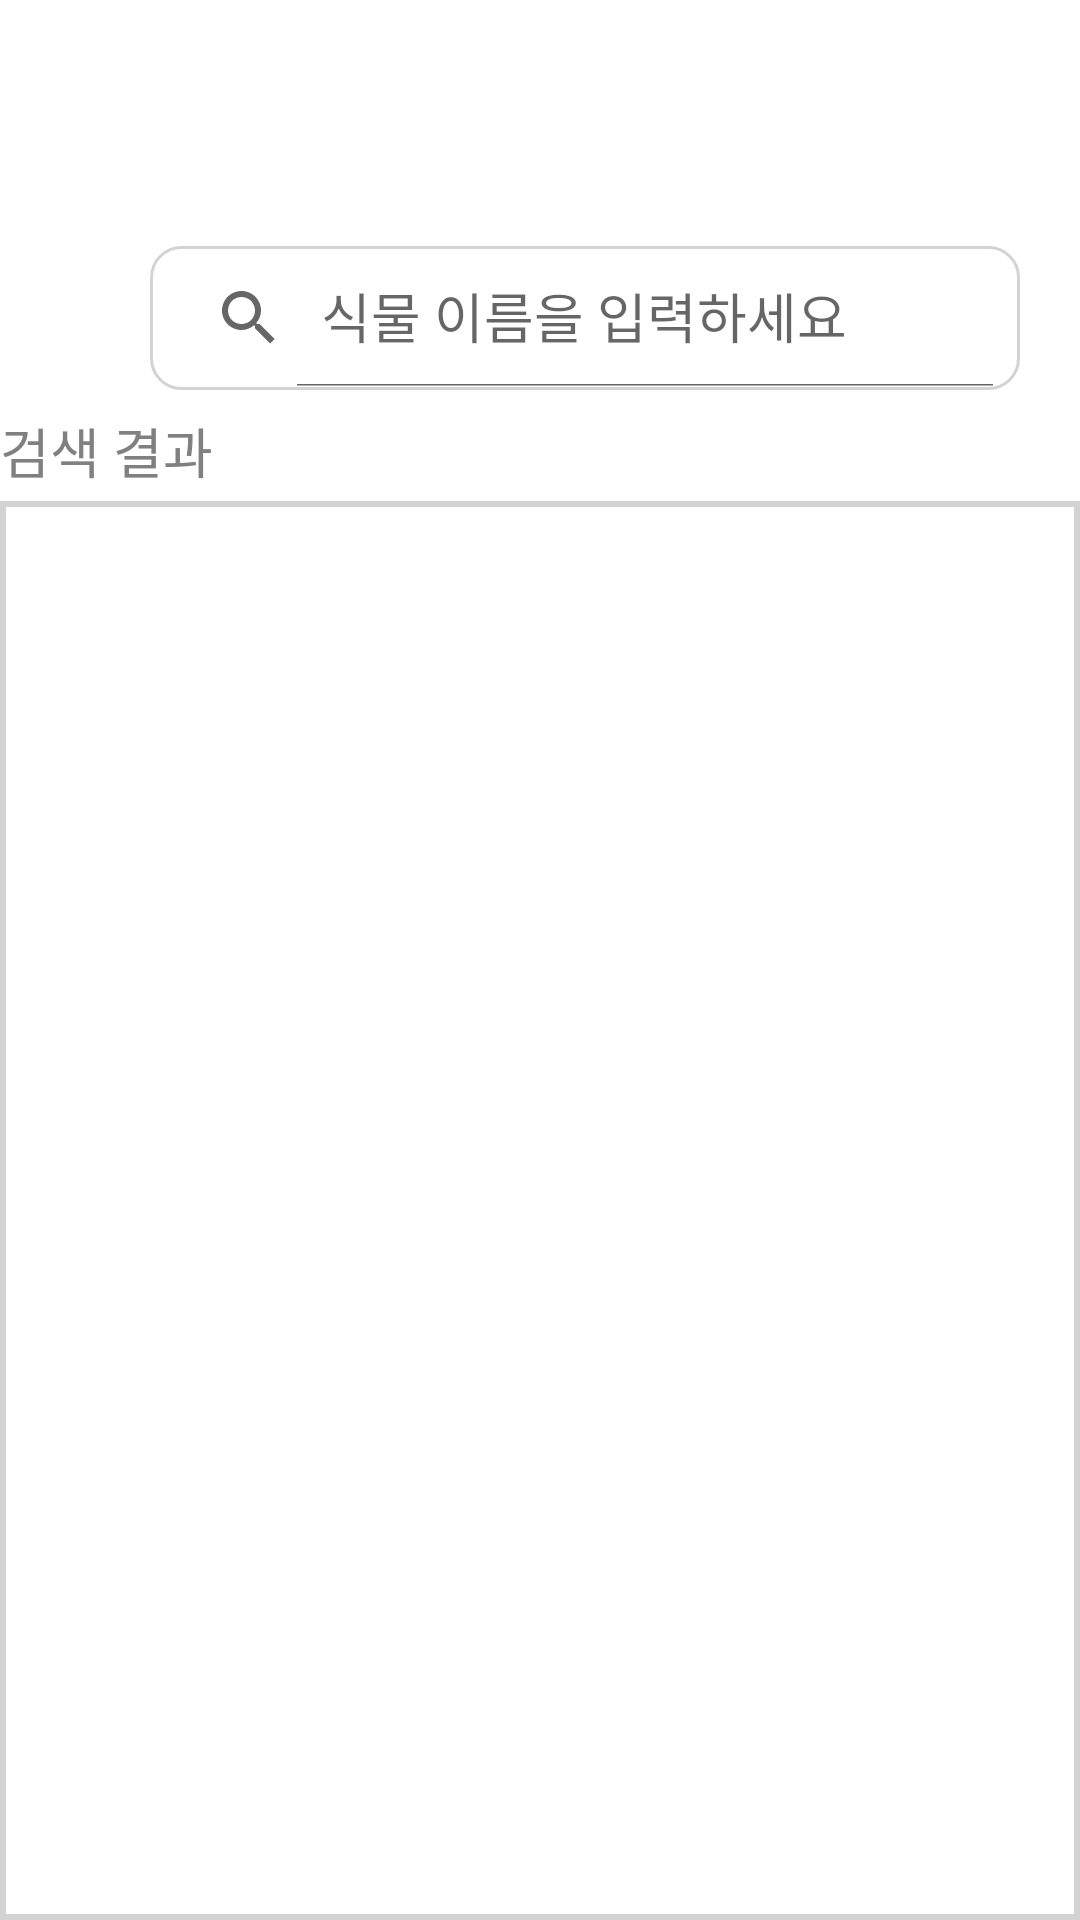

Reconstruct the res/layout file that produces this screen, plus the resources it refers to.
<!-- AndroidManifest.xml: application theme Theme.MyApplication -->
<!-- res/layout/fragment_search_plant.xml -->
<?xml version="1.0" encoding="utf-8"?>
<LinearLayout
    xmlns:android="http://schemas.android.com/apk/res/android"
    xmlns:app="http://schemas.android.com/apk/res-auto"
    xmlns:tools="http://schemas.android.com/tools"
    android:layout_width="match_parent"
    android:layout_height="match_parent"
    android:background="@color/white"
    android:orientation="vertical"
    tools:context=".MainActivity"
    android:clickable="true"
    android:focusable="true">
    <LinearLayout
        android:layout_width="match_parent"
        android:layout_height="wrap_content"
        android:layout_marginTop="72dp"
        android:orientation="horizontal">
        <ImageButton
            android:id="@+id/btn_goSearch"
            android:layout_width="50dp"
            android:layout_height="50dp"
            android:layout_marginTop="10dp"
            android:background="#00ff0000"
            android:src="@drawable/ic_baseline_arrow_back_ios_24"
            app:layout_constraintEnd_toEndOf="parent"
            app:layout_constraintStart_toStartOf="parent"
            app:layout_constraintTop_toTopOf="parent" />

        <androidx.appcompat.widget.SearchView
            android:id="@+id/plant_search_view"
            android:background="@drawable/btn_search_round"
            android:layout_width="match_parent"
            android:layout_height="wrap_content"
            android:layout_marginTop="10dp"
            android:layout_marginEnd="20dp"
            app:queryHint="식물 이름을 입력하세요"
            app:iconifiedByDefault="false" />
    </LinearLayout>
    <TextView
        android:layout_width="match_parent"
        android:layout_height="30dp"
        android:layout_marginTop="5dp"
        android:text="@string/searchResult"
        android:textSize="18sp"
        android:textColor="#808080" />
    <ListView
        android:id="@+id/plant_listView"
        android:background="@drawable/listview_search_background"
        android:layout_width="match_parent"
        android:layout_height="match_parent"
        android:dividerHeight="2dp"/>

</LinearLayout>
<!-- resources referenced by this layout -->
<resources>
  <color name="white">#FFFFFFFF</color>
  <!-- drawable btn_search_round (drawable) -->
  <?xml version="1.0" encoding="utf-8"?>
  <shape xmlns:android="http://schemas.android.com/apk/res/android">
      <corners android:radius="10dp"/>
      <stroke android:width="1dp" android:color="#d3d3d3"/>
      <padding android:left="1dp" android:right="1dp" android:bottom="1dp" android:top="1dp"/>
      <solid android:color="@color/white"/>
  </shape>
  <!-- drawable listview_search_background (drawable) -->
  <?xml version="1.0" encoding="utf-8"?>
  <shape xmlns:android="http://schemas.android.com/apk/res/android">
      <stroke android:width="2dp" android:color="#d3d3d3"/>
      <padding android:left="1dp" android:right="1dp" android:bottom="1dp" android:top="1dp"/>
      <solid android:color="@color/white"/>
  </shape>
  <string name="searchResult">검색 결과</string>
  <style name="Theme.MyApplication" parent="Theme.AppCompat.Light">
          
          <item name="colorPrimary">@color/purple_500</item>
          <item name="colorPrimaryVariant">@color/purple_700</item>
          <item name="colorOnPrimary">@color/white</item>
          
          <item name="colorSecondary">@color/teal_200</item>
          <item name="colorSecondaryVariant">@color/teal_700</item>
          <item name="colorOnSecondary">@color/black</item>
          
          <item name="android:statusBarColor" tools:targetApi="l">?attr/colorPrimaryVariant</item>
          
          <item name="windowNoTitle">true</item>
      </style>
  <color name="purple_500">#FF6200EE</color>
  <color name="purple_700">#FF3700B3</color>
  <color name="teal_200">#FF03DAC5</color>
  <color name="teal_700">#FF018786</color>
  <color name="black">#FF000000</color>
</resources>
